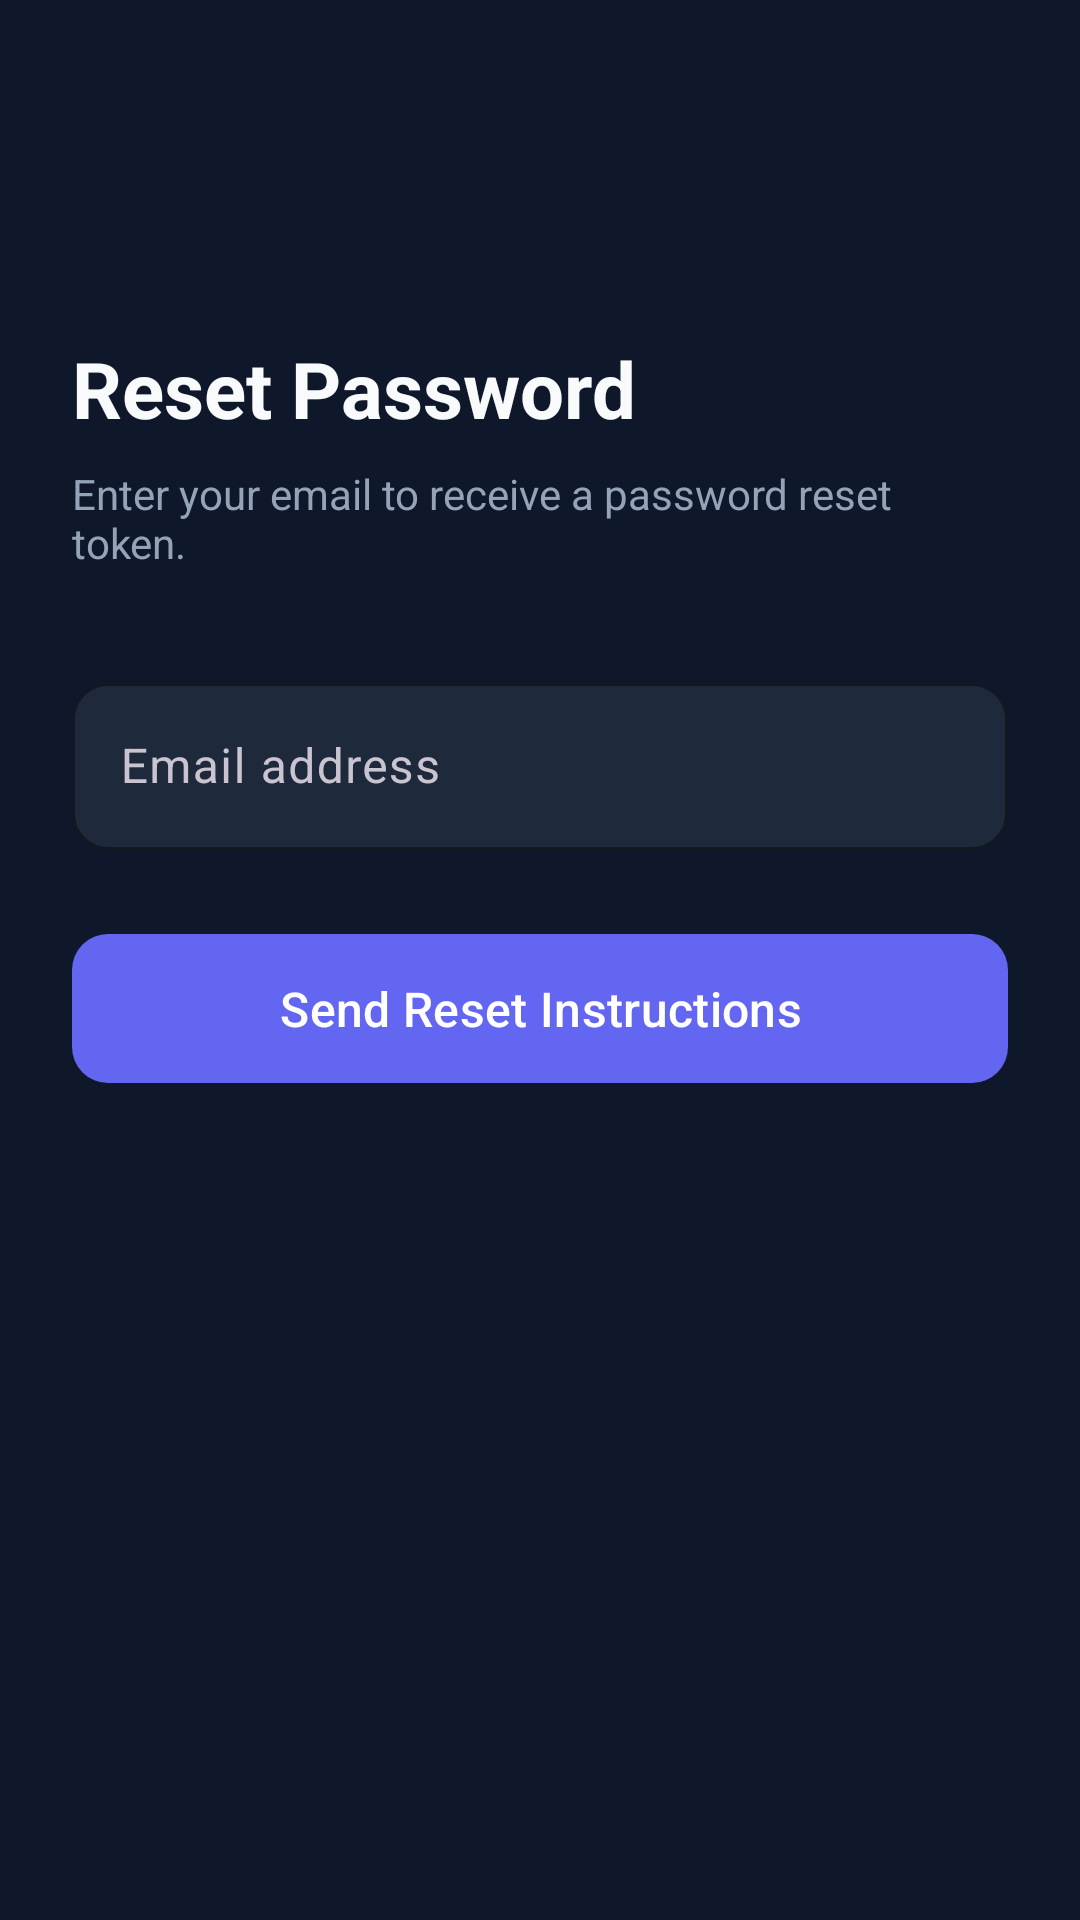

Reconstruct the res/layout file that produces this screen, plus the resources it refers to.
<!-- AndroidManifest.xml: application theme Theme.BodyPilot -->
<!-- res/layout/fragment_forgot_password.xml -->
<?xml version="1.0" encoding="utf-8"?>
<androidx.constraintlayout.widget.ConstraintLayout xmlns:android="http://schemas.android.com/apk/res/android"
    xmlns:app="http://schemas.android.com/apk/res-auto"
    android:layout_width="match_parent"
    android:layout_height="match_parent"
    android:background="@color/background"
    android:padding="24dp">

    <ImageButton
        android:id="@+id/btn_back"
        android:layout_width="48dp"
        android:layout_height="48dp"
        android:layout_marginTop="16dp"
        android:background="?attr/selectableItemBackgroundBorderless"
        android:src="@drawable/ic_back"
        app:layout_constraintStart_toStartOf="parent"
        app:layout_constraintTop_toTopOf="parent"
        app:tint="@color/text_primary" />

    <TextView
        android:id="@+id/tv_title"
        android:layout_width="wrap_content"
        android:layout_height="wrap_content"
        android:layout_marginTop="24dp"
        android:text="Reset Password"
        android:textColor="@color/text_primary"
        android:textSize="26sp"
        android:textStyle="bold"
        app:layout_constraintStart_toStartOf="parent"
        app:layout_constraintTop_toBottomOf="@id/btn_back" />

    <TextView
        android:id="@+id/tv_subtitle"
        android:layout_width="0dp"
        android:layout_height="wrap_content"
        android:layout_marginTop="8dp"
        android:text="Enter your email to receive a password reset token."
        android:textColor="@color/text_secondary"
        android:textSize="14sp"
        app:layout_constraintEnd_toEndOf="parent"
        app:layout_constraintStart_toStartOf="parent"
        app:layout_constraintTop_toBottomOf="@id/tv_title" />

    <com.google.android.material.textfield.TextInputLayout
        android:id="@+id/til_email"
        style="@style/BodyPilotTextInput"
        android:layout_width="0dp"
        android:layout_height="wrap_content"
        android:layout_marginTop="32dp"
        android:hint="@string/email_hint"
        app:layout_constraintEnd_toEndOf="parent"
        app:layout_constraintStart_toStartOf="parent"
        app:layout_constraintTop_toBottomOf="@id/tv_subtitle">

        <com.google.android.material.textfield.TextInputEditText
            android:id="@+id/et_email"
            android:layout_width="match_parent"
            android:layout_height="wrap_content"
            android:inputType="textEmailAddress"
            android:textColor="@color/text_primary" />
    </com.google.android.material.textfield.TextInputLayout>

    <com.google.android.material.button.MaterialButton
        android:id="@+id/btn_send_reset"
        style="@style/BodyPilotButton.Primary"
        android:layout_width="0dp"
        android:layout_height="wrap_content"
        android:layout_marginTop="24dp"
        android:text="Send Reset Instructions"
        app:layout_constraintEnd_toEndOf="parent"
        app:layout_constraintStart_toStartOf="parent"
        app:layout_constraintTop_toBottomOf="@id/til_email" />

</androidx.constraintlayout.widget.ConstraintLayout>
<!-- resources referenced by this layout -->
<resources>
  <color name="background">#0F172A</color>
  <color name="text_primary">#F8FAFC</color>
  <color name="text_secondary">#94A3B8</color>
  <string name="email_hint">Email address</string>
  <style name="BodyPilotButton.Primary" parent="Widget.Material3.Button">
          <item name="backgroundTint">@color/primary</item>
          <item name="android:textColor">@color/white</item>
          <item name="cornerRadius">12dp</item>
          <item name="android:paddingTop">14dp</item>
          <item name="android:paddingBottom">14dp</item>
          <item name="android:textSize">16sp</item>
          <item name="android:fontFamily">sans-serif-medium</item>
      </style>
  <style name="BodyPilotTextInput" parent="Widget.Material3.TextInputLayout.OutlinedBox">
          <item name="boxCornerRadiusTopStart">12dp</item>
          <item name="boxCornerRadiusTopEnd">12dp</item>
          <item name="boxCornerRadiusBottomStart">12dp</item>
          <item name="boxCornerRadiusBottomEnd">12dp</item>
          <item name="boxStrokeColor">@color/primary</item>
          <item name="hintTextColor">@color/primary_light</item>
          <item name="boxBackgroundColor">@color/surface</item>
      </style>
  <style name="Theme.BodyPilot" parent="Theme.Material3.Dark.NoActionBar">
          <item name="colorPrimary">@color/primary</item>
          <item name="colorPrimaryVariant">@color/primary_dark</item>
          <item name="colorOnPrimary">@color/on_primary</item>
          <item name="colorSecondary">@color/secondary</item>
          <item name="colorSecondaryVariant">@color/secondary_dark</item>
          <item name="colorOnSecondary">@color/background</item>
          <item name="android:statusBarColor">@color/background</item>
          <item name="android:navigationBarColor">@color/background</item>
          <item name="android:windowBackground">@color/background</item>
          <item name="colorSurface">@color/surface</item>
          <item name="colorOnSurface">@color/text_primary</item>
      </style>
  <color name="primary">#6366F1</color>
  <color name="white">#FFFFFF</color>
  <color name="primary_light">#818CF8</color>
  <color name="surface">#1E293B</color>
  <color name="primary_dark">#4F46E5</color>
  <color name="on_primary">#FFFFFF</color>
  <color name="secondary">#06B6D4</color>
  <color name="secondary_dark">#0891B2</color>
</resources>
